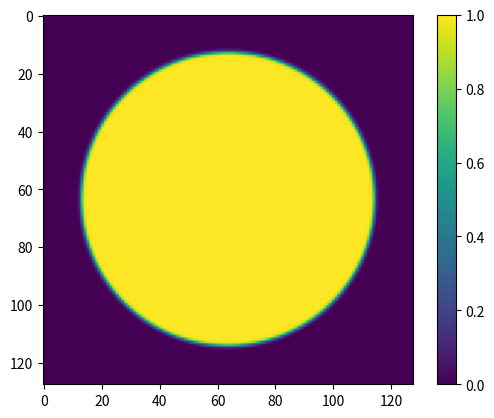
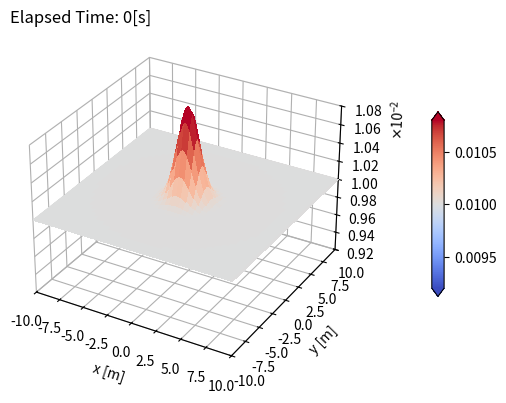

Write Python code to recreate these figures, in order. (Note: this script raises an exception after producing the figures.)
import copy
import numpy as np
import matplotlib.pyplot as plt
from mpl_toolkits.mplot3d import Axes3D
from matplotlib import cm
from matplotlib.ticker import LinearLocator
from matplotlib import ticker

# g?
g = 9.81

# rho0
rho0 = 1e-2

# Temporal
t_sta = 0.
t_end = 150.

# Spatial
x_min = -10.
x_max = 10.

y_min = copy.copy(x_min) # shallow copy
y_max = copy.copy(x_max)

# Sampling
sample_freq = 10 # sampling data per 10 timesteps

# Temporal
dt = 5e-2
nt = int((t_end - t_sta) / dt) + 1

# Spatial
nx = 128
ny = copy.copy(nx)

dx = np.abs(x_max - x_min) / nx
dy = np.abs(y_max - y_min) / ny

# Variables
#eta  = np.zeros(shape=(2, nx, ny)) #(time(old(0), new(1)), x, y)
#velx = copy.deepcopy(eta) # deep copy
#vely = copy.deepcopy(eta)
eta  = np.zeros(shape=(3, nx, ny)) #(time(old(0), new(1), half(2)), x, y) for Leapfrog integration
velx = copy.deepcopy(eta) # deep copy
vely = copy.deepcopy(eta)

# Grids
x = np.linspace(x_min, x_max, nx)
y = copy.copy(x) # shallow copy
X, Y = np.meshgrid(x, y) # For visualization

# Wall: circle
wall_radius = 0.8 * x_max

# Distance (from wall) Field; (-): internal, (+): external
distance = wall_radius - np.sqrt(X**2 + Y**2)

# Epsilon Field
sml = 1e-10
thickness = 0.1
eps = 0.5 * (1.0 - sml) * np.tanh(distance / thickness) + 0.5 * (1.0 + sml)
eps[:, 0] = 0.0
eps[:, ny-1] = 0.0
eps[0, :] = 0.0
eps[nx-1, :] = 0.0
#eps = np.ones(shape=(nx, ny))
plt.imshow(eps)
plt.colorbar()
plt.show()

# Continuous I.C.
eta[0,:,:] = rho0 + 0.001 * np.exp(-0.5 * (X**2 + Y**2))

## Discontinuous I.C.
#for i in range(0, nx):
#    for j in range(0, ny):
#        eta[0, i, j] = np.where((X[i, j]**2 + Y[i, j]**2) < (0.2*x_max)**2, rho0*1.1, rho0)

velx[0,:,:] = 0.
vely[0,:,:] = 0.

fig, ax = plt.subplots(subplot_kw={"projection": "3d"})
surf = ax.plot_surface(X, Y, eta[0, :, :], cmap=cm.coolwarm,
                       vmin=(1.0-0.08)*rho0, vmax=(1.0+0.08)*rho0, 
                       linewidth=0, antialiased=False)

# ax.view_init(elev=10,azim=10)

ax.set_xlim(x_min, x_max)
ax.set_ylim(y_min, y_max)
ax.set_zlim((1.0-0.08)*rho0, (1.0+0.08)*rho0)

formatter = ticker.ScalarFormatter(useMathText=True)
# Formatting of scientific representation
formatter.set_scientific(True) 
# Formatting of floating point representation
formatter.set_powerlimits((-2,2)) 
formatter.set_scientific
ax.zaxis.set_major_formatter(formatter)

# Make the panes transparent(1)
# ax.xaxis.set_pane_color((1.0, 1.0, 1.0, 0.0))
# ax.yaxis.set_pane_color((1.0, 1.0, 1.0, 0.0))
# ax.zaxis.set_pane_color((1.0, 1.0, 1.0, 0.0))

# # Make the panes transparent(2)
ax.xaxis.pane.fill = False
ax.yaxis.pane.fill = False
ax.zaxis.pane.fill = False
# ## Set color to white
# ax.xaxis.pane.set_edgecolor('w')
# ax.yaxis.pane.set_edgecolor('w')
# ax.zaxis.pane.set_edgecolor('w')

# Make the grid lines transparent(1)
# ax.xaxis._axinfo['grid']['color'] = (1.0, 1.0, 1.0, 0.0)
# ax.yaxis._axinfo['grid']['color'] = (1.0, 1.0, 1.0, 0.0)
# ax.zaxis._axinfo['grid']['color'] = (1.0, 1.0, 1.0, 0.0)

# Make the grid lines transparent(2): get rid of grid
# ax.grid(False)

# Add a color bar which maps values to colors.
fig.colorbar(surf, shrink=0.5, aspect=15, pad=0.15, extend='both')

ax.set_title('Elapsed Time: ' + str(0) + '[s]', loc='left')
ax.set_xlabel('x [m]')
ax.set_ylabel('y [m]')

# Save figure
id_snapshot = 0
fname = 'central2d/img_finite_media/leapfrog/ib/continuous_ic/ww2d_height_' + str(id_snapshot).zfill(5) + '.tiff'
#fname = 'central2d/img_finite_media/leapfrog/continuous_ic/ww2d_height_' + str(id_snapshot).zfill(5) + '.tiff'
#fname = 'central2d/img_finite_media/leapfrog/discontinuous_ic/ww2d_height_' + str(id_snapshot).zfill(5) + '.tiff'
##fname = 'central2d/img_finite_media/euler/continuous_ic/ww2d_height_' + str(id_snapshot).zfill(5) + '.tiff'
#fname = 'central2d/img_finite_media/euler/discontinuous_ic/ww2d_height_' + str(id_snapshot).zfill(5) + '.tiff'
plt.savefig(fname, format='tiff', bbox_inches='tight', dpi=200)
id_snapshot += 1

plt.show()

#for l in range(1, nt-1):
#    for i in range(1, nx-1):
#        for j in range(1, ny-1):
#            #01. n
#            eta[1, i, j] = eta[0, i, j] - dt * (
#                                #01-01. rho * dui / dxi: Central difference
#                                rho0 * (
#                                    #01-01-01. du1 / dx
#                                    0.5 * (velx[0, i+1, j] - velx[0, i-1, j]) / dx
#
#                                    #01-01-02. du2 / dx2
#                                    + 0.5 * (vely[0, i, j+1] - vely[0, i, j-1]) / dy
#                                )
#
#                                #01-02. ui * dn / dxi: Central difference 
#                                + (
#                                    #01-02-01. u1 * dn/dx1
#                                    velx[0, i, j] * (0.5 * (eta[0, i+1, j] - eta[0, i-1, j]) / dx)
#
#                                    #01-02-02. u2 * dn/dx2
#                                    + vely[0, i, j] * (0.5 * (eta[0, i, j+1] - eta[0, i, j-1]) / dy)
#                                ) 
#
##                                #01-01. dui / dxi: Upwinding
##                                rho0 * (
##                                    #01-01-01. du1 / dx1
##                                    np.where(velx[0, i, j] > 0, 1., 0.) * (velx[0, i, j] - velx[0, i-1, j]) / dx
##                                    + np.where(velx[0, i, j] < 0, 1., 0.) * (velx[0, i+1, j] - velx[0, i, j]) / dx
##    
##                                    #01-01-02. du2 / dx2
##                                    + np.where(vely[0, i, j] > 0, 1., 0.) * (vely[0, i, j] - vely[0, i, j-1]) / dy
##                                    + np.where(vely[0, i, j] < 0, 1., 0.) * (vely[0, i, j+1] - vely[0, i, j]) / dy
##                                )
##
##                                #01-02. ui * dn / dxi: Upwinding 
##                                + (
##                                    #01-02-01. u1 * dn/dx1
##                                    velx[0, i, j] * (
##                                        np.where(velx[0, i, j] > 0, 1., 0.) * (eta[0, i, j] - eta[0, i-1, j]) / dx
##                                        + np.where(velx[0, i, j] < 0, 1., 0.) * (eta[0, i+1, j] - eta[0, i, j]) / dx
##                                    )
##
##                                    #01-02-02. u2 * dn/dx2
##                                    + vely[0, i, j] * (
##                                        np.where(vely[0, i, j] > 0, 1., 0.) * (eta[0, i, j] - eta[0, i, j-1]) / dy
##                                        + np.where(vely[0, i, j] < 0, 1., 0.) * (eta[0, i, j+1] - eta[0, i, j]) / dy
##                                    )
##                                )
#                            )
#            #02. u1    
#            velx[1, i, j] = velx[0, i, j] - dt * (
#                                #02-01. uj * du1 / dxj; Central difference
#                                #02-01-01. u1 * du1 / dx1
#                                velx[0, i, j] * (
#                                    0.5 * (velx[0, i+1, j] - velx[0, i-1, j]) / dx
#                                )
#                                
#                                #02-01-02. u2 * du1 / dx2
#                                + vely[0, i, j] * (
#                                    0.5 * (velx[0, i, j+1] - velx[0, i, j-1]) / dy
#                                )
#                                
#                                #02-02. g * dn / dx1; Central difference
#                                + g * (
#                                    0.5 * (eta[0, i+1, j] - eta[0, i-1, j]) / dx
#                                )
#
##                                #02-01. uj * du1 / dxj; Upwinding 
##                                #02-01-01. u1 * du1 / dx1
##                                velx[0, i, j] * (
##                                    np.where(velx[0, i, j] > 0, 1., 0.) * (velx[0, i, j] - velx[0, i-1, j]) / dx
##                                    + np.where(velx[0, i, j] < 0, 1., 0.) * (velx[0, i+1, j] - velx[0, i, j]) / dx
##                                )
##                                
##                                #02-01-02. u2 * du1 / dx2
##                                + vely[0, i, j] * (
##                                    np.where(vely[0, i, j] > 0, 1., 0.) * (velx[0, i, j] - velx[0, i, j-1]) / dy
##                                    + np.where(vely[0, i, j] < 0, 1., 0.) * (velx[0, i, j+1] - velx[0, i, j]) / dy
##                                )
##                                
##                                #02-02. g * dn / dx1; Upwinding
##                                + g * (
##                                    np.where(velx[0, i, j] > 0, 1., 0.) * (eta[0, i, j] - eta[0, i-1, j]) / dx
##                                    + np.where(velx[0, i, j] < 0, 1., 0.) * (eta[0, i+1, j] - eta[0, i, j]) / dx                                   
##                                )
#                            )
#            #03. u2    
#            vely[1, i, j] = vely[0, i, j] - dt * (
#                                #03-01. uj * du2 / dxj; Central difference
#                                #03-01-01. u1 * du2 / dx1
#                                velx[0, i, j] * 0.5 * (vely[0, i+1, j] - vely[0, i-1, j]) / dx
#                               
#                                #03-01-02. u2 * du2 / dx2
#                                + vely[0, i, j] * 0.5 * (vely[0, i, j+1] - vely[0, i, j-1]) / dy
#                               
#                                #03-02. g * dn / dx2; Central difference
#                                + g * 0.5 * (eta[0, i, j+1] - eta[0, i, j-1]) / dy
#
##                                #03-01. uj * du2 / dxj; Upwinding
##                                #03-01-01. u1 * du2 / dx1
##                                velx[0, i, j] * (
##                                    np.where(velx[0, i, j] > 0, 1., 0.) * (vely[0, i, j] - vely[0, i-1, j]) / dx
##                                    + np.where(velx[0, i, j] < 0, 1., 0.) * (vely[0, i+1, j] - vely[0, i, j]) / dx
##                                )
##                               
##                               #03-01-02. u2 * du2 / dx2
##                                + vely[0, i, j] * (
##                                    np.where(velx[0, i, j] > 0, 1., 0.) * (vely[0, i, j] - vely[0, i, j-1]) / dx
##                                    + np.where(vely[0, i, j] < 0, 1., 0.) * (vely[0, i, j+1] - vely[0, i, j]) / dy
##                                )
##                               
##                               #03-02. g * dn / dx2; Upwinding
##                                + g * (
##                                    np.where(vely[0, i, j] > 0, 1., 0.) * (eta[0, i, j] - eta[0, i-1, j]) / dy
##                                    + np.where(vely[0, i, j] < 0, 1., 0.) * (eta[0, i+1, j] - eta[0, i, j]) / dy                                   
##                                )
#                            )
#
#    # Apply bouncary condition (B.C.) 
#    # Neumann B.C. for n         
#    eta[1, 0, :] = eta[1, 1, :]
#    eta[1, nx-1, :] = eta[1, nx-2, :]
#    eta[1, :, 0] = eta[1, :, 1]
#    eta[1, :, ny-1] = eta[1, :, ny-2]
#   
#    # Dirichlet B.C. for u, v        
#    velx[1, 0, :] = 0.
#    velx[1, nx-1, :] = 0.
#    velx[1, :, 0] = 0.
#    velx[1, :, ny-1] = 0.
#   
#    vely[1, 0, :] = 0.
#    vely[1, nx-1, :] = 0.
#    vely[1, :, 0] = 0.
#    vely[1, :, ny-1] = 0.
#    
#    # Update (n)th timestep data with (n+1) timestep data 
#    # 0: (n)th timestep (Present)
#    # 1: (n+1)th timestep (Future)
#    eta[0, :, :] = copy.deepcopy(eta[1, :, :])
#    velx[0, :, :] = copy.deepcopy(velx[1, :, :])
#    vely[0, :, :] = copy.deepcopy(vely[1, :, :])
#
#    # Sampling/Visualizing the data
#    if(l % sample_freq) == 0:
#        fig, ax = plt.subplots(subplot_kw={"projection": "3d"})
#        surf = ax.plot_surface(X, Y, eta[0, :, :], cmap=cm.coolwarm,
#                                vmin=(1.0-0.08)*rho0, vmax=(1.0+0.08)*rho0, 
#                                linewidth=0, antialiased=False)
#
##        ax.view_init(elev=10,azim=10)
#
#        ax.set_xlim(x_min, x_max)
#        ax.set_ylim(y_min, y_max)
#        ax.set_zlim((1.0-0.08)*rho0, (1.0+0.08)*rho0)
#
#        formatter = ticker.ScalarFormatter(useMathText=True)
#
#        # Formatting of scientific representation
#        formatter.set_scientific(True) 
#
#        # Formatting of floating point representation
#        formatter.set_powerlimits((-2,2)) 
#        formatter.set_scientific
#        ax.zaxis.set_major_formatter(formatter)
#
##        # Make the panes transparent(1)
##        ax.xaxis.set_pane_color((1.0, 1.0, 1.0, 0.0))
##        ax.yaxis.set_pane_color((1.0, 1.0, 1.0, 0.0))
##        ax.zaxis.set_pane_color((1.0, 1.0, 1.0, 0.0))
#
#        # Make the panes transparent(2)
#        ax.xaxis.pane.fill = False
#        ax.yaxis.pane.fill = False
#        ax.zaxis.pane.fill = False
#        # Set color to white
#        ax.xaxis.pane.set_edgecolor('w')
#        ax.yaxis.pane.set_edgecolor('w')
#        ax.zaxis.pane.set_edgecolor('w')
#
#        # Make the grid lines transparent(1)
##        ax.xaxis._axinfo['grid']['color'] = (1.0, 1.0, 1.0, 0.0)
##        ax.yaxis._axinfo['grid']['color'] = (1.0, 1.0, 1.0, 0.0)
##        ax.zaxis._axinfo['grid']['color'] = (1.0, 1.0, 1.0, 0.0)
#
#        # Make the grid lines transparent(2): get rid of grid
##        ax.grid(False)
#
#        # Add a color bar which maps values to colors.
#        fig.colorbar(surf, shrink=0.5, aspect=15, pad=0.15, extend='both')
#
#        # Set title
#        present_time = t_sta + l * dt 
#        ax.set_title('Elapsed Time: ' + str(present_time) + '[s]', loc='left')
#        ax.set_xlabel('x [m]')
#        ax.set_ylabel('y [m]')
#
#        # Save figure
#        #fname = 'central2d/img_finite_media/euler/continuous_ic/ww2d_height_' + str(id_snapshot).zfill(5) + '.tiff'
#        fname = 'central2d/img_finite_media/euler/discontinuous_ic/ww2d_height_' + str(id_snapshot).zfill(5) + '.tiff'
#        plt.savefig(fname, format='tiff', bbox_inches='tight', dpi=200)
#        id_snapshot += 1
#
#        plt.show()
#            

for l in range(1, nt-1):

    # Predict velocity at (l+1/2) timestep: u1^(l+1/2) and u2^(l+1/2)
    for i in range(1, nx-1):
        for j in range(1, ny-1):

            #01. u1^(l+1/2)    
            velx[2, i, j] = velx[0, i, j] - 0.5 * dt * (
                                #01-01. uj * du1 / dxj; Central difference
                                #01-01-01. u1 * du1 / dx1
                                velx[0, i, j] * 0.5 * (velx[0, i+1, j] - velx[0, i-1, j]) / dx
                                
                                #01-01-02. u2 * du1 / dx2
                                + vely[0, i, j] * 0.5 * (velx[0, i, j+1] - velx[0, i, j-1]) / dy
                                
                                #01-02. g * dn / dx1; Central difference
#                                + g * 0.5 * (eta[0, i+1, j] - eta[0, i-1, j]) / dx
                                + eps[i, j] * g * 0.5 * (eta[0, i+1, j] - eta[0, i-1, j]) / dx
                            )
            #02. u2^(l+1/2)    
            vely[2, i, j] = vely[0, i, j] - 0.5 * dt * (
                                #02-01. uj * du2 / dxj; Central difference
                                #02-01-01. u1 * du2 / dx1
                                velx[0, i, j] * 0.5 * (vely[0, i+1, j] - vely[0, i-1, j]) / dx
                               
                                #02-01-02. u2 * du2 / dx2
                                + vely[0, i, j] * 0.5 * (vely[0, i, j+1] - vely[0, i, j-1]) / dy
                               
                                #02-02. g * dn / dx2; Central difference
#                                + g * 0.5 * (eta[0, i, j+1] - eta[0, i, j-1]) / dy
                                + eps[i, j] * g * 0.5 * (eta[0, i, j+1] - eta[0, i, j-1]) / dy
                            )

    # Apply bouncary condition (B.C.) 
    # Dirichlet B.C. for u, v        
    velx[2, 0, :] = 0.
    velx[2, nx-1, :] = 0.
    velx[2, :, 0] = 0.
    velx[2, :, ny-1] = 0.
   
    vely[2, 0, :] = 0.
    vely[2, nx-1, :] = 0.
    vely[2, :, 0] = 0.
    vely[2, :, ny-1] = 0.

    velx[2, :, :] = eps[:, :] * velx[2, :, :]
    vely[2, :, :] = eps[:, :] * vely[2, :, :]

    # Obtain n^(l+1) using u1^(l+1/2) and u2^(l+1/2)
    for i in range(1, nx-1):
        for j in range(1, ny-1):

            #03. n^(l+1)
            eta[1, i, j] = eta[0, i, j] - dt * (
                                #03-01. rho * dui / dxi: Central difference
                                rho0 * (
                                    #03-01-01. du1 / dx
                                    0.5 * (velx[2, i+1, j] - velx[2, i-1, j]) / dx

                                    #03-01-02. du2 / dx2
                                    + 0.5 * (vely[2, i, j+1] - vely[2, i, j-1]) / dy
                                )

                                #03-02. ui * dn / dxi: Central difference 
                                + eps[i, j] * (
#                                + (
                                    #03-02-01. u1 * dn/dx1
                                    velx[2, i, j] * (0.5 * (eta[0, i+1, j] - eta[0, i-1, j]) / dx)

                                    #03-02-02. u2 * dn/dx2
                                    + vely[2, i, j] * (0.5 * (eta[0, i, j+1] - eta[0, i, j-1]) / dy)
                                ) 
                            )

    # Apply bouncary condition (B.C.) 
    # Neumann B.C. for n         
    eta[1, 0, :] = eta[1, 1, :]
    eta[1, nx-1, :] = eta[1, nx-2, :]
    eta[1, :, 0] = eta[1, :, 1]
    eta[1, :, ny-1] = eta[1, :, ny-2]

    # Obtain velocity (u1, u2) using n^(l+1) and predited value of u1^(l+1/2) and u2^(l+1/2)
    for i in range(1, nx-1):
        for j in range(1, ny-1):
            #02. u1    
            velx[1, i, j] = velx[2, i, j] - 0.5 * dt * (
                                #02-01. uj * du1 / dxj; Central difference
                                #02-01-01. u1 * du1 / dx1
                                velx[2, i, j] * 0.5 * (velx[2, i+1, j] - velx[2, i-1, j]) / dx
                                
                                #02-01-02. u2 * du1 / dx2
                                + vely[2, i, j] * 0.5 * (velx[2, i, j+1] - velx[2, i, j-1]) / dy
                                
                                #02-02. g * dn / dx1; Central difference
#                                + g * 0.5 * (eta[1, i+1, j] - eta[1, i-1, j]) / dx
                                + eps[i, j] * g * 0.5 * (eta[1, i+1, j] - eta[1, i-1, j]) / dx
                            )
            #03. u2    
            vely[1, i, j] = vely[2, i, j] - 0.5 * dt * (
                                #03-01. uj * du2 / dxj; Central difference
                                #03-01-01. u1 * du2 / dx1
                                velx[2, i, j] * 0.5 * (vely[2, i+1, j] - vely[2, i-1, j]) / dx
                               
                                #03-01-02. u2 * du2 / dx2
                                + vely[2, i, j] * 0.5 * (vely[2, i, j+1] - vely[2, i, j-1]) / dy
                               
                                #03-02. g * dn / dx2; Central difference
#                                + g * 0.5 * (eta[1, i, j+1] - eta[1, i, j-1]) / dy
                                + eps[i, j] * g * 0.5 * (eta[1, i, j+1] - eta[1, i, j-1]) / dy
                            )

    # Apply bouncary condition (B.C.) 
    # Dirichlet B.C. for u, v        
    velx[1, 0, :] = 0.
    velx[1, nx-1, :] = 0.
    velx[1, :, 0] = 0.
    velx[1, :, ny-1] = 0.
   
    vely[1, 0, :] = 0.
    vely[1, nx-1, :] = 0.
    vely[1, :, 0] = 0.
    vely[1, :, ny-1] = 0.

    velx[1, :, :] = eps[:, :] * velx[1, :, :]
    vely[1, :, :] = eps[:, :] * vely[1, :, :]

    # Update (l)th timestep data with (l+1) timestep data 
    # 0: (l)th timestep (Present)
    # 1: (l+1)th timestep (Future)
    eta[0, :, :] = copy.deepcopy(eta[1, :, :])
    velx[0, :, :] = copy.deepcopy(velx[1, :, :])
    vely[0, :, :] = copy.deepcopy(vely[1, :, :])

    # Sampling/Visualizing the data
    if(l % sample_freq) == 0:
        fig, ax = plt.subplots(subplot_kw={"projection": "3d"})
        surf = ax.plot_surface(X, Y, eta[0, :, :], cmap=cm.coolwarm,
                                vmin=(1.0-0.08)*rho0, vmax=(1.0+0.08)*rho0, 
                                linewidth=0, antialiased=False)

#        ax.view_init(elev=10,azim=10)

        ax.set_xlim(x_min, x_max)
        ax.set_ylim(y_min, y_max)
        ax.set_zlim((1.0-0.08)*rho0, (1.0+0.08)*rho0)

        formatter = ticker.ScalarFormatter(useMathText=True)

        # Formatting of scientific representation
        formatter.set_scientific(True) 

        # Formatting of floating point representation
        formatter.set_powerlimits((-2,2)) 
        formatter.set_scientific
        ax.zaxis.set_major_formatter(formatter)

#        # Make the panes transparent(1)
#        ax.xaxis.set_pane_color((1.0, 1.0, 1.0, 0.0))
#        ax.yaxis.set_pane_color((1.0, 1.0, 1.0, 0.0))
#        ax.zaxis.set_pane_color((1.0, 1.0, 1.0, 0.0))

        # Make the panes transparent(2)
        ax.xaxis.pane.fill = False
        ax.yaxis.pane.fill = False
        ax.zaxis.pane.fill = False
        # Set color to white
        ax.xaxis.pane.set_edgecolor('w')
        ax.yaxis.pane.set_edgecolor('w')
        ax.zaxis.pane.set_edgecolor('w')

        # Make the grid lines transparent(1)
#        ax.xaxis._axinfo['grid']['color'] = (1.0, 1.0, 1.0, 0.0)
#        ax.yaxis._axinfo['grid']['color'] = (1.0, 1.0, 1.0, 0.0)
#        ax.zaxis._axinfo['grid']['color'] = (1.0, 1.0, 1.0, 0.0)

        # Make the grid lines transparent(2): get rid of grid
#        ax.grid(False)

        # Add a color bar which maps values to colors.
        fig.colorbar(surf, shrink=0.5, aspect=15, pad=0.15, extend='both')

        # Set title
        present_time = t_sta + l * dt 
        ax.set_title('Elapsed Time: ' + str(present_time) + '[s]', loc='left')
        ax.set_xlabel('x [m]')
        ax.set_ylabel('y [m]')

        # Save figure
        fname = 'central2d/img_finite_media/leapfrog/ib/continuous_ic/ww2d_height_' + str(id_snapshot).zfill(5) + '.tiff'
#        fname = 'central2d/img_finite_media/leapfrog/continuous_ic/ww2d_height_' + str(id_snapshot).zfill(5) + '.tiff'
#        fname = 'central2d/img_finite_media/leapfrog/discontinuous_ic/ww2d_height_' + str(id_snapshot).zfill(5) + '.tiff'
        plt.savefig(fname, format='tiff', bbox_inches='tight', dpi=200)
        id_snapshot += 1

        plt.show()
        print('Total variation = ' + str(dx * dx * np.sum((eta[1, :, :] - rho0) * eps[:, :])))
            